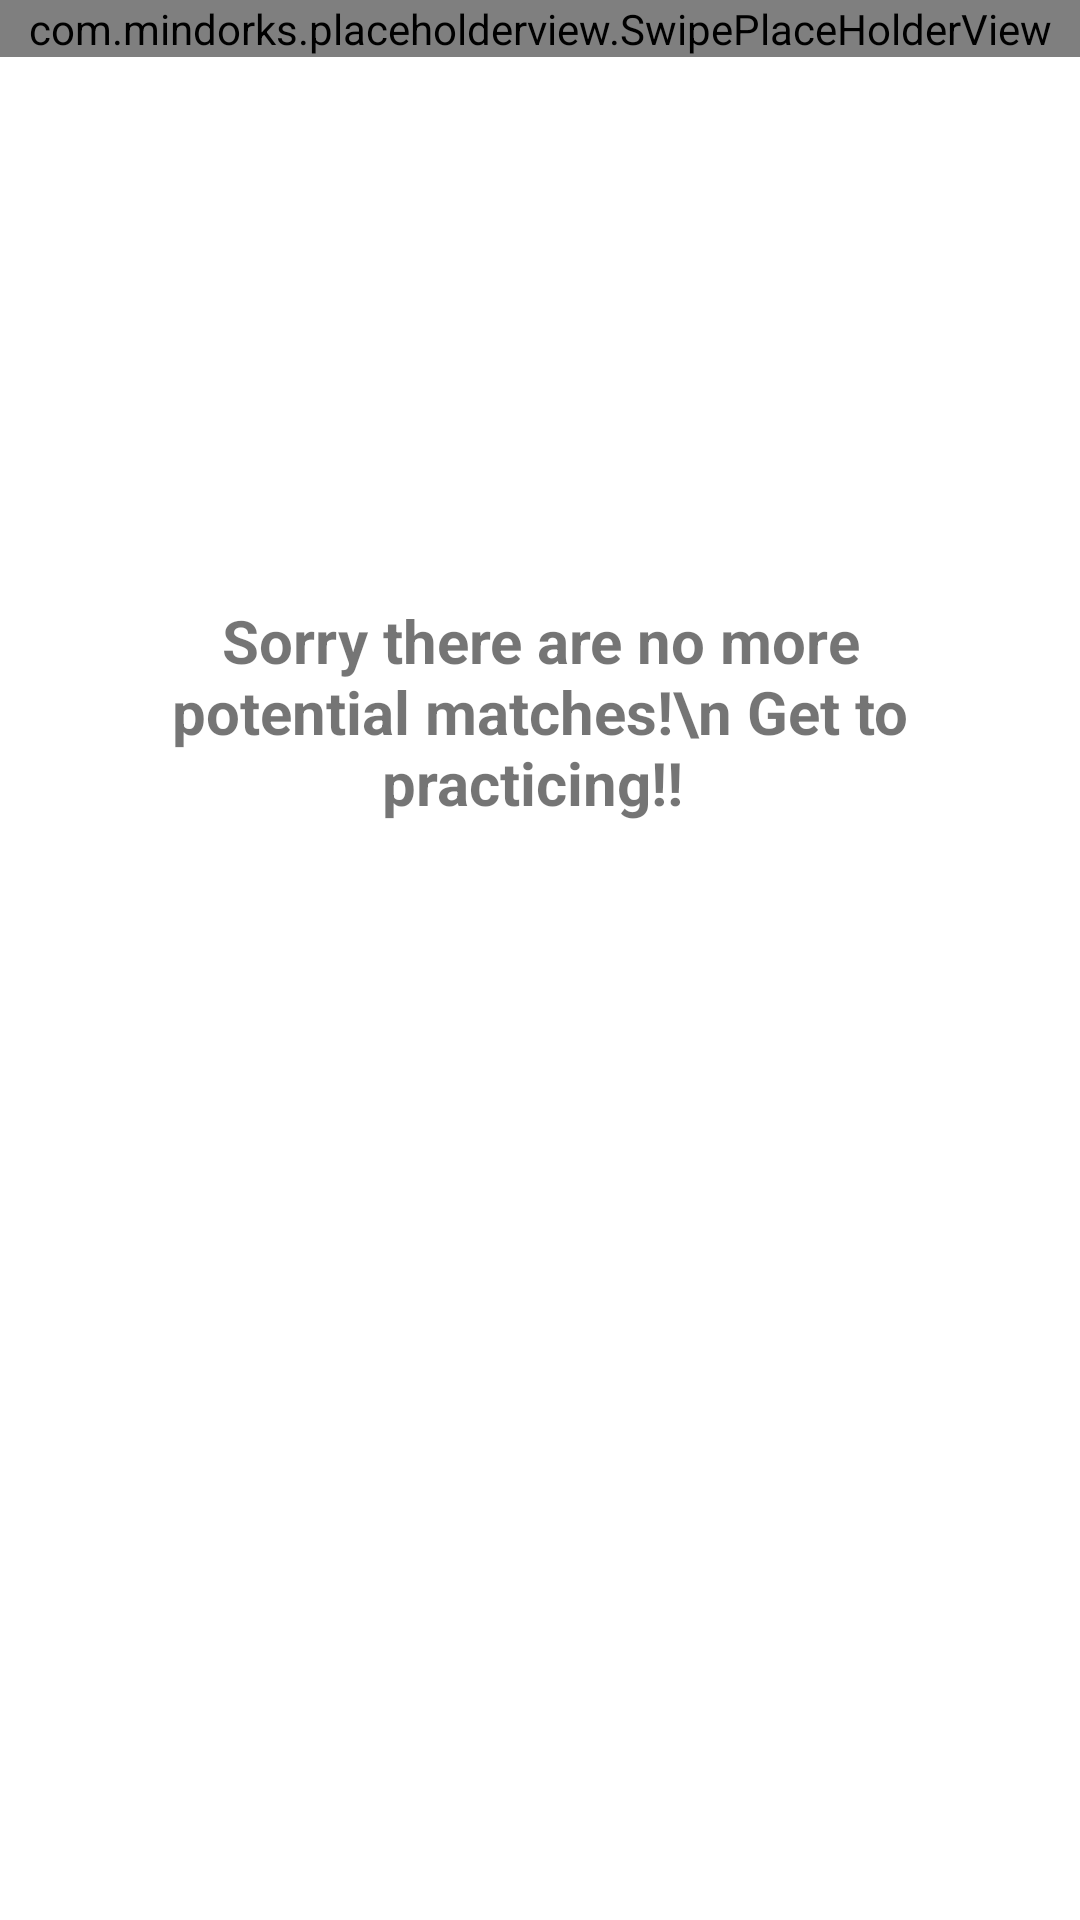

The Android layout XML behind this screen, and the referenced resources:
<!-- AndroidManifest.xml: application theme AppTheme -->
<!-- res/layout/fragment_swipe_screen1.xml -->
<?xml version="1.0" encoding="utf-8"?>
<android.support.constraint.ConstraintLayout xmlns:android="http://schemas.android.com/apk/res/android"
    xmlns:app="http://schemas.android.com/apk/res-auto"
    xmlns:tools="http://schemas.android.com/tools"
    android:layout_width="match_parent"
    android:layout_height="match_parent"
    android:background="@color/white"
    tools:context="com.example.kleimaj.jamr_v2.ProfileActivity">

    <FrameLayout xmlns:android="http://schemas.android.com/apk/res/android"
        android:layout_width="match_parent"
        android:layout_height="match_parent"
        android:layout_marginBottom="60dp"
        android:orientation="vertical"
        app:layout_constraintBottom_toBottomOf="parent"
        app:layout_constraintEnd_toEndOf="parent"
        app:layout_constraintStart_toStartOf="parent"
        app:layout_constraintTop_toTopOf="parent">
        <TextView
            android:layout_width="wrap_content"
            android:layout_height="wrap_content"
            android:gravity="center"
            android:textSize="20sp"
            android:layout_marginLeft="50dp"
            android:textStyle="bold"
            android:layout_marginRight="50dp"
            android:layout_marginTop="200dp"
            android:text="Sorry there are no more potential matches!\n Get to practicing!! "/>
        <LinearLayout
            android:layout_width="match_parent"
            android:layout_height="wrap_content"
            android:layout_gravity="bottom"
            android:gravity="center"
            android:orientation="horizontal">

            <ImageButton
                android:id="@+id/rejectBtn"
                android:layout_width="50dp"
                android:layout_height="50dp"
                android:background="@drawable/ic_cancel" />

            <ImageButton
                android:id="@+id/acceptBtn"
                android:layout_width="50dp"
                android:layout_height="50dp"
                android:layout_marginLeft="30dp"
                android:background="@drawable/ic_heart" />
        </LinearLayout>


        <com.mindorks.placeholderview.SwipePlaceHolderView
            android:id="@+id/swipeView"
            android:layout_width="match_parent"
            android:layout_height="wrap_content"
            app:layout_constraintEnd_toEndOf="parent"
            app:layout_constraintStart_toStartOf="parent"
            app:layout_constraintTop_toTopOf="parent" />
    </FrameLayout>

</android.support.constraint.ConstraintLayout>
<!-- resources referenced by this layout -->
<resources>
  <color name="white">#FFFFFF</color>
  <style name="AppTheme" parent="Theme.AppCompat.Light.NoActionBar">
          
          <item name="colorPrimary">@color/colorPrimary</item>
          <item name="colorPrimaryDark">@color/colorPrimaryDark</item>
          <item name="colorAccent">@color/colorAccent</item>
      </style>
  <color name="colorPrimary">#7c1ea3</color>
  <color name="colorPrimaryDark">#4a0073</color>
  <color name="colorAccent">#f2b632</color>
</resources>
